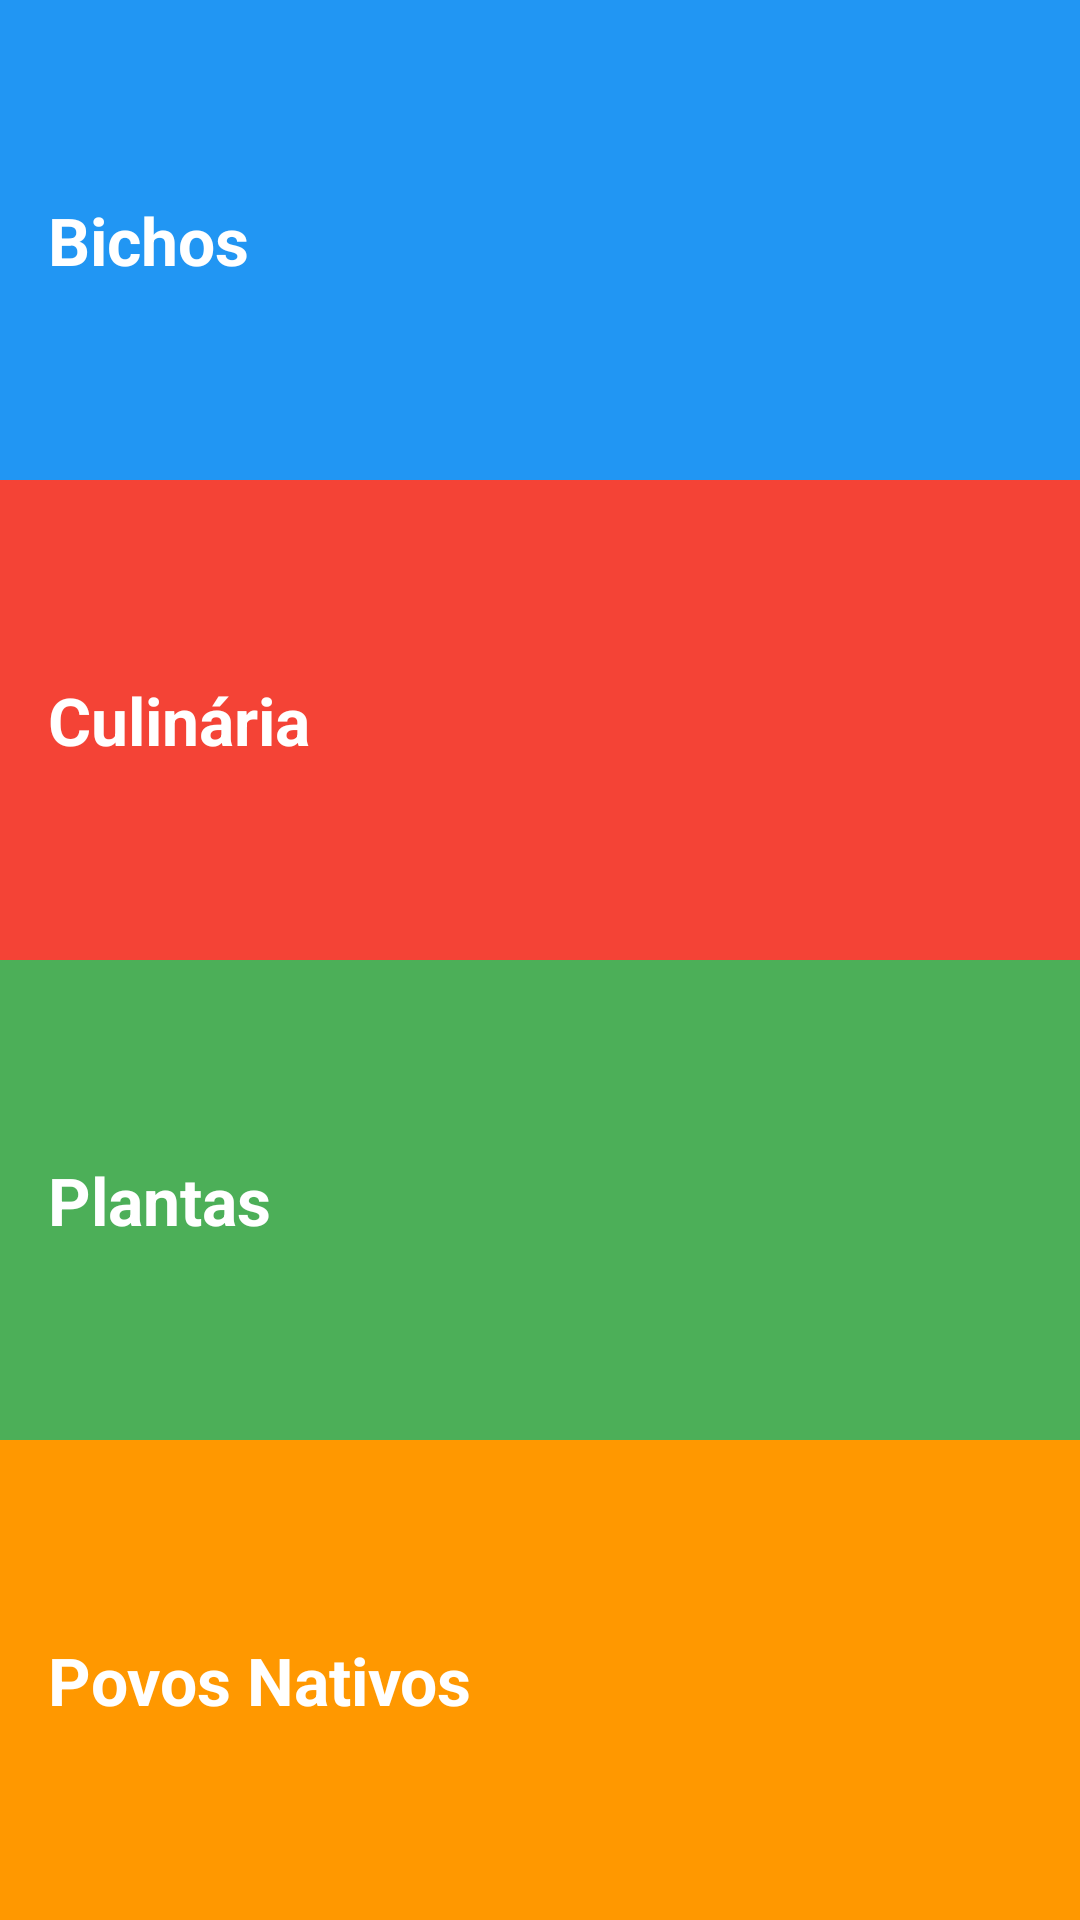

Produce the Android XML layout that renders to this screen, including the resource entries it uses.
<!-- AndroidManifest.xml: application theme AppTheme -->
<!-- res/layout/activity_main.xml -->
<?xml version="1.0" encoding="utf-8"?>
<LinearLayout xmlns:android="http://schemas.android.com/apk/res/android"
    xmlns:tools="http://schemas.android.com/tools"
    android:id="@+id/activity_main"
    android:layout_width="match_parent"
    android:layout_height="match_parent"
    android:orientation="vertical"
    tools:context="me.apptize.tupicionario.MainActivity">

    <TextView
        android:id="@+id/tvBichos"
        style="@style/CategoriaStyle"
        android:text="@string/bichos_categoria"
        android:background="@color/bichos_categoria"/>
    <TextView
        android:id="@+id/tvCulinaria"
        style="@style/CategoriaStyle"
        android:text="@string/culinaria_categoria"
        android:background="@color/culinaria_categoria"/>
    <TextView
        android:id="@+id/tvPlantas"
        style="@style/CategoriaStyle"
        android:text="@string/plantas_categoria"
        android:background="@color/plantas_categoria" />
    <TextView
        android:id="@+id/tvPovosNativos"
        style="@style/CategoriaStyle"
        android:text="@string/povos_nativos_categoria"
        android:background="@color/povos_nativos_categoria"/>
</LinearLayout>
<!-- resources referenced by this layout -->
<resources>
  <color name="bichos_categoria">#2196f3</color>
  <color name="culinaria_categoria">#f44336</color>
  <color name="plantas_categoria">#4caf58</color>
  <color name="povos_nativos_categoria">#ff9800</color>
  <string name="bichos_categoria">Bichos</string>
  <string name="culinaria_categoria">Culinária</string>
  <string name="plantas_categoria">Plantas</string>
  <string name="povos_nativos_categoria">Povos Nativos</string>
  <style name="CategoriaStyle">
          <item name="android:layout_width">match_parent</item>
          <item name="android:layout_height">0dp</item>
          <item name="android:layout_weight">1</item>
          <item name="android:gravity">center_vertical</item>
          <item name="android:padding">16dp</item>
          <item name="android:textColor">@android:color/white</item>
          <item name="android:textStyle">bold</item>
          <item name="android:textAppearance">@android:style/TextAppearance.DeviceDefault.Large</item>
      </style>
  <style name="AppTheme" parent="Theme.AppCompat.Light.DarkActionBar">
          
          <item name="colorPrimary">@color/colorPrimary</item>
          <item name="colorPrimaryDark">@color/colorPrimaryDark</item>
          <item name="colorAccent">@color/colorAccent</item>
      </style>
  <color name="colorPrimary">#3F51B5</color>
  <color name="colorPrimaryDark">#303F9F</color>
  <color name="colorAccent">#FF4081</color>
</resources>
